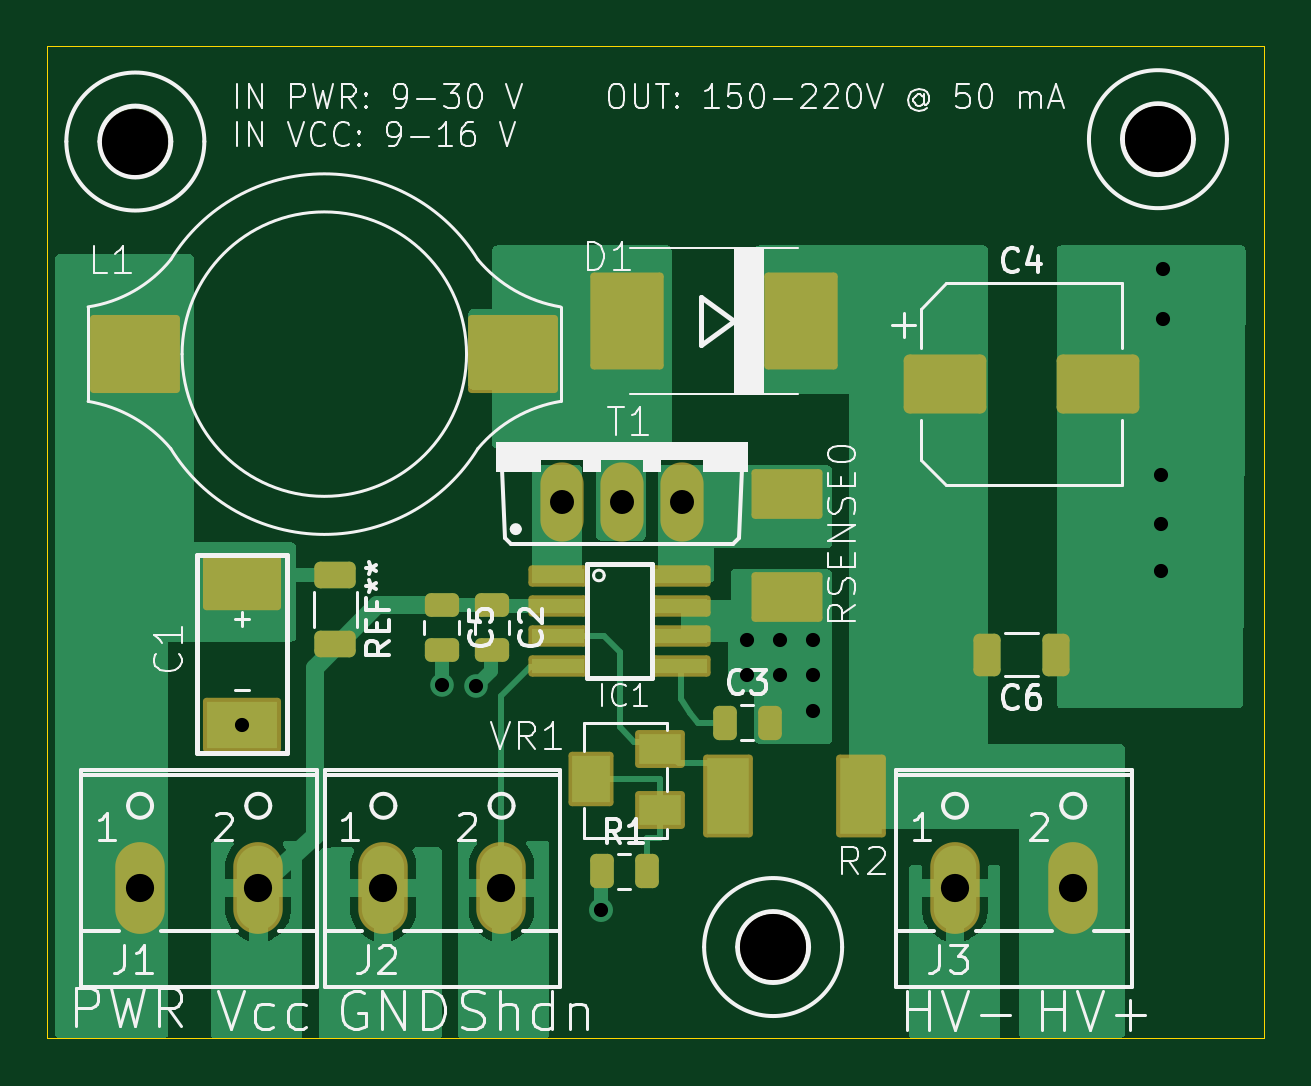
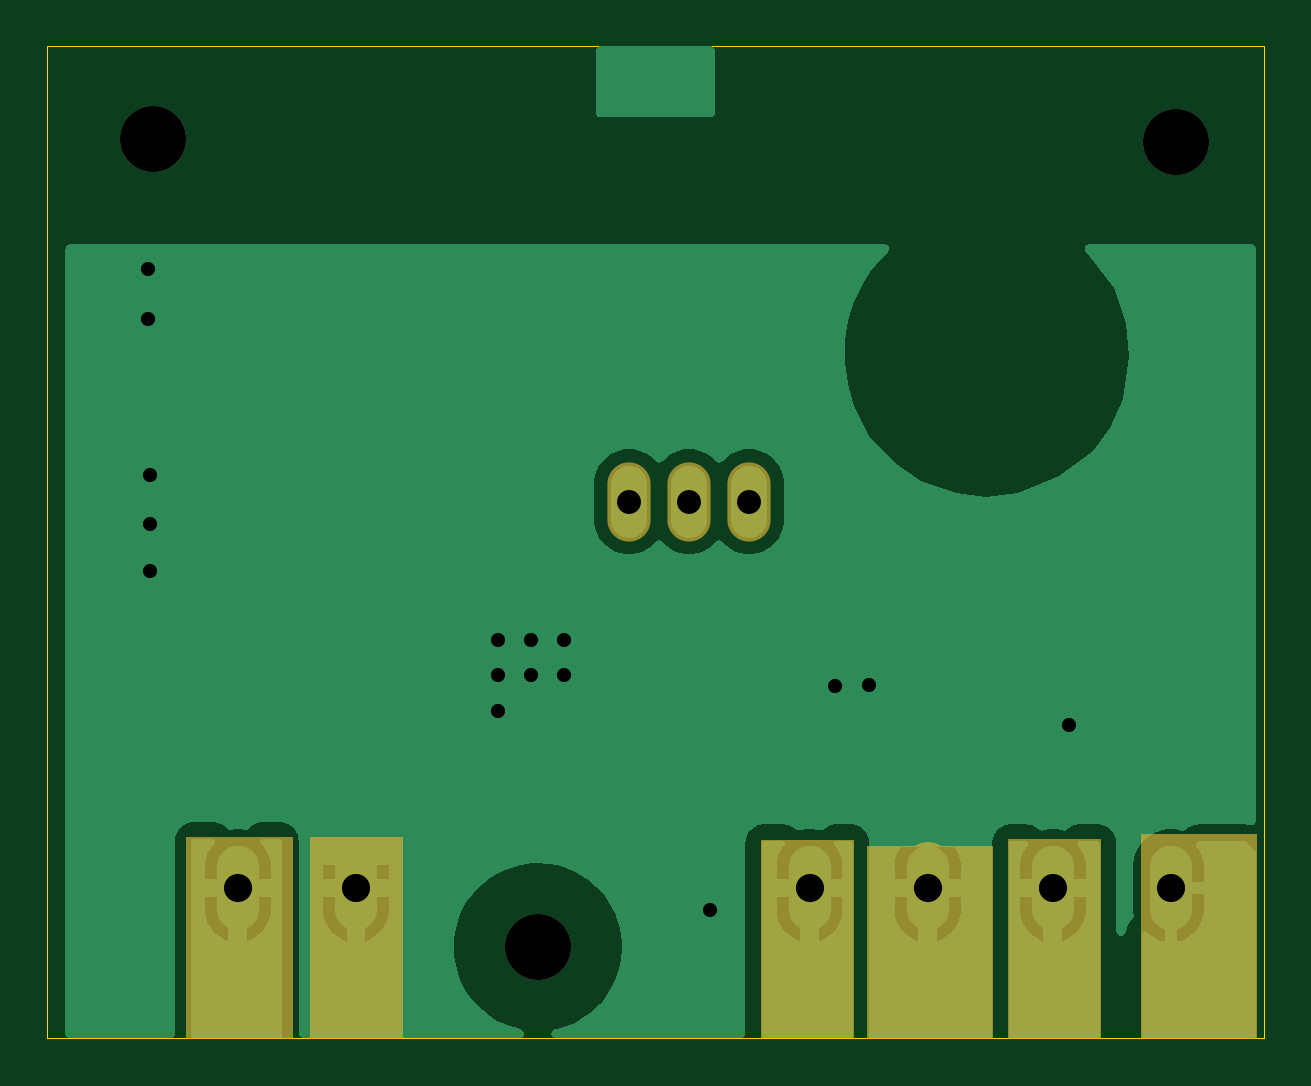
Circuit board: 8 layer files. Board 51.5 x 42.0 mm.
- bottom_copper: nixie_supply-B_Cu.gbr (33578 bytes)
- bottom_mask: nixie_supply-B_Mask.gbr (2661 bytes)
- outline: nixie_supply-Edge_Cuts.gbr (689 bytes)
- top_copper: nixie_supply-F_Cu.gbr (23298 bytes)
- top_mask: nixie_supply-F_Mask.gbr (4149 bytes)
- top_silk: nixie_supply-F_Silkscreen.gbr (60108 bytes)
- drill: nixie_supply-NPTH.drl (377 bytes)
- drill: nixie_supply-PTH.drl (822 bytes)

=== bottom_copper: nixie_supply-B_Cu.gbr (33578 bytes, source omitted) ===
=== bottom_mask: nixie_supply-B_Mask.gbr ===
%TF.GenerationSoftware,KiCad,Pcbnew,8.0.3*%
%TF.CreationDate,2024-09-06T18:55:24+02:00*%
%TF.ProjectId,nixie_supply,6e697869-655f-4737-9570-706c792e6b69,rev?*%
%TF.SameCoordinates,Original*%
%TF.FileFunction,Soldermask,Bot*%
%TF.FilePolarity,Negative*%
%FSLAX46Y46*%
G04 Gerber Fmt 4.6, Leading zero omitted, Abs format (unit mm)*
G04 Created by KiCad (PCBNEW 8.0.3) date 2024-09-06 18:55:24*
%MOMM*%
%LPD*%
G01*
G04 APERTURE LIST*
%ADD10C,0.100000*%
%ADD11O,2.095500X3.886200*%
%ADD12C,2.800000*%
%ADD13O,1.828800X3.352800*%
G04 APERTURE END LIST*
D10*
X163900000Y-117500000D02*
X168350000Y-117500000D01*
X168350000Y-126000000D01*
X163900000Y-126000000D01*
X163900000Y-117500000D01*
G36*
X163900000Y-117500000D02*
G01*
X168350000Y-117500000D01*
X168350000Y-126000000D01*
X163900000Y-126000000D01*
X163900000Y-117500000D01*
G37*
X159250000Y-117500000D02*
X163100000Y-117500000D01*
X163100000Y-126000000D01*
X159250000Y-126000000D01*
X159250000Y-117500000D01*
G36*
X159250000Y-117500000D02*
G01*
X163100000Y-117500000D01*
X163100000Y-126000000D01*
X159250000Y-126000000D01*
X159250000Y-117500000D01*
G37*
X140150000Y-117650000D02*
X144000000Y-117650000D01*
X144000000Y-125950000D01*
X140150000Y-125950000D01*
X140150000Y-117650000D01*
G36*
X140150000Y-117650000D02*
G01*
X144000000Y-117650000D01*
X144000000Y-125950000D01*
X140150000Y-125950000D01*
X140150000Y-117650000D01*
G37*
X134250000Y-117900000D02*
X139500000Y-117900000D01*
X139500000Y-126000000D01*
X134250000Y-126000000D01*
X134250000Y-117900000D01*
G36*
X134250000Y-117900000D02*
G01*
X139500000Y-117900000D01*
X139500000Y-126000000D01*
X134250000Y-126000000D01*
X134250000Y-117900000D01*
G37*
X129700000Y-117600000D02*
X133550000Y-117600000D01*
X133550000Y-126000000D01*
X129700000Y-126000000D01*
X129700000Y-117600000D01*
G36*
X129700000Y-117600000D02*
G01*
X133550000Y-117600000D01*
X133550000Y-126000000D01*
X129700000Y-126000000D01*
X129700000Y-117600000D01*
G37*
X123100000Y-117400000D02*
X127900000Y-117400000D01*
X127900000Y-126000000D01*
X123100000Y-126000000D01*
X123100000Y-117400000D01*
G36*
X123100000Y-117400000D02*
G01*
X127900000Y-117400000D01*
X127900000Y-126000000D01*
X123100000Y-126000000D01*
X123100000Y-117400000D01*
G37*
D11*
%TO.C,J3*%
X161181100Y-119633600D03*
X166181100Y-119633600D03*
%TD*%
%TO.C,J1*%
X126681100Y-119633600D03*
X131681100Y-119633600D03*
%TD*%
%TO.C,J2*%
X136981100Y-119633600D03*
X141981100Y-119633600D03*
%TD*%
D12*
%TO.C,U$4*%
X153481100Y-122133600D03*
%TD*%
D13*
%TO.C,T1*%
X147081100Y-103273600D03*
X144541100Y-103273600D03*
X149621100Y-103273600D03*
%TD*%
D12*
%TO.C,U$2*%
X126481100Y-88033600D03*
%TD*%
%TO.C,U$3*%
X169771100Y-87933600D03*
%TD*%
M02*

=== outline: nixie_supply-Edge_Cuts.gbr ===
%TF.GenerationSoftware,KiCad,Pcbnew,8.0.3*%
%TF.CreationDate,2024-09-06T18:55:24+02:00*%
%TF.ProjectId,nixie_supply,6e697869-655f-4737-9570-706c792e6b69,rev?*%
%TF.SameCoordinates,Original*%
%TF.FileFunction,Profile,NP*%
%FSLAX46Y46*%
G04 Gerber Fmt 4.6, Leading zero omitted, Abs format (unit mm)*
G04 Created by KiCad (PCBNEW 8.0.3) date 2024-09-06 18:55:24*
%MOMM*%
%LPD*%
G01*
G04 APERTURE LIST*
%TA.AperFunction,Profile*%
%ADD10C,0.050000*%
%TD*%
G04 APERTURE END LIST*
D10*
X174251100Y-84003600D02*
X122751100Y-84003600D01*
X174251100Y-126003600D02*
X174251100Y-84003600D01*
X122751100Y-126003600D02*
X174251100Y-126003600D01*
X122751100Y-84003600D02*
X122751100Y-126003600D01*
M02*

=== top_copper: nixie_supply-F_Cu.gbr (23298 bytes, source omitted) ===
=== top_mask: nixie_supply-F_Mask.gbr ===
%TF.GenerationSoftware,KiCad,Pcbnew,8.0.3*%
%TF.CreationDate,2024-09-06T18:55:24+02:00*%
%TF.ProjectId,nixie_supply,6e697869-655f-4737-9570-706c792e6b69,rev?*%
%TF.SameCoordinates,Original*%
%TF.FileFunction,Soldermask,Top*%
%TF.FilePolarity,Negative*%
%FSLAX46Y46*%
G04 Gerber Fmt 4.6, Leading zero omitted, Abs format (unit mm)*
G04 Created by KiCad (PCBNEW 8.0.3) date 2024-09-06 18:55:24*
%MOMM*%
%LPD*%
G01*
G04 APERTURE LIST*
G04 Aperture macros list*
%AMRoundRect*
0 Rectangle with rounded corners*
0 $1 Rounding radius*
0 $2 $3 $4 $5 $6 $7 $8 $9 X,Y pos of 4 corners*
0 Add a 4 corners polygon primitive as box body*
4,1,4,$2,$3,$4,$5,$6,$7,$8,$9,$2,$3,0*
0 Add four circle primitives for the rounded corners*
1,1,$1+$1,$2,$3*
1,1,$1+$1,$4,$5*
1,1,$1+$1,$6,$7*
1,1,$1+$1,$8,$9*
0 Add four rect primitives between the rounded corners*
20,1,$1+$1,$2,$3,$4,$5,0*
20,1,$1+$1,$4,$5,$6,$7,0*
20,1,$1+$1,$6,$7,$8,$9,0*
20,1,$1+$1,$8,$9,$2,$3,0*%
G04 Aperture macros list end*
%ADD10O,2.095500X3.886200*%
%ADD11RoundRect,0.152400X-1.500000X1.000000X-1.500000X-1.000000X1.500000X-1.000000X1.500000X1.000000X0*%
%ADD12RoundRect,0.152400X1.400000X1.900000X-1.400000X1.900000X-1.400000X-1.900000X1.400000X-1.900000X0*%
%ADD13RoundRect,0.152400X-1.750000X-1.500000X1.750000X-1.500000X1.750000X1.500000X-1.750000X1.500000X0*%
%ADD14RoundRect,0.250000X0.325000X0.650000X-0.325000X0.650000X-0.325000X-0.650000X0.325000X-0.650000X0*%
%ADD15RoundRect,0.250000X-0.475000X0.250000X-0.475000X-0.250000X0.475000X-0.250000X0.475000X0.250000X0*%
%ADD16C,2.800000*%
%ADD17O,1.828800X3.352800*%
%ADD18RoundRect,0.250000X-0.250000X-0.475000X0.250000X-0.475000X0.250000X0.475000X-0.250000X0.475000X0*%
%ADD19RoundRect,0.152400X1.350000X-0.900000X1.350000X0.900000X-1.350000X0.900000X-1.350000X-0.900000X0*%
%ADD20RoundRect,0.250000X-0.625000X0.312500X-0.625000X-0.312500X0.625000X-0.312500X0.625000X0.312500X0*%
%ADD21RoundRect,0.152400X-0.900000X-1.600000X0.900000X-1.600000X0.900000X1.600000X-0.900000X1.600000X0*%
%ADD22RoundRect,0.250000X-1.500000X-1.000000X1.500000X-1.000000X1.500000X1.000000X-1.500000X1.000000X0*%
%ADD23RoundRect,0.152400X-1.100000X0.300000X-1.100000X-0.300000X1.100000X-0.300000X1.100000X0.300000X0*%
%ADD24RoundRect,0.152400X-0.900000X-0.650000X0.900000X-0.650000X0.900000X0.650000X-0.900000X0.650000X0*%
%ADD25RoundRect,0.152400X-0.800000X-1.000000X0.800000X-1.000000X0.800000X1.000000X-0.800000X1.000000X0*%
G04 APERTURE END LIST*
D10*
%TO.C,J3*%
X161181100Y-119633600D03*
X166181100Y-119633600D03*
%TD*%
D11*
%TO.C,C1*%
X130981100Y-106733600D03*
X130981100Y-112733600D03*
%TD*%
D12*
%TO.C,D1*%
X147281100Y-95633600D03*
X154681100Y-95633600D03*
%TD*%
D13*
%TO.C,L1*%
X126481100Y-97033600D03*
X142481100Y-97033600D03*
%TD*%
D14*
%TO.C,C6*%
X165475000Y-109750000D03*
X162525000Y-109750000D03*
%TD*%
D15*
%TO.C,C5*%
X139450000Y-107650000D03*
X139450000Y-109550000D03*
%TD*%
D10*
%TO.C,J1*%
X126681100Y-119633600D03*
X131681100Y-119633600D03*
%TD*%
%TO.C,J2*%
X136981100Y-119633600D03*
X141981100Y-119633600D03*
%TD*%
D16*
%TO.C,U$4*%
X153481100Y-122133600D03*
%TD*%
D17*
%TO.C,T1*%
X147081100Y-103273600D03*
X144541100Y-103273600D03*
X149621100Y-103273600D03*
%TD*%
D18*
%TO.C,R1*%
X146231100Y-118933600D03*
X148131100Y-118933600D03*
%TD*%
D16*
%TO.C,U$2*%
X126481100Y-88033600D03*
%TD*%
D19*
%TO.C,RSENSE0*%
X154081100Y-107333600D03*
X154081100Y-102933600D03*
%TD*%
D20*
%TO.C,REF\u002A\u002A*%
X134950000Y-106387500D03*
X134950000Y-109312500D03*
%TD*%
D21*
%TO.C,R2*%
X151581100Y-115733600D03*
X157181100Y-115733600D03*
%TD*%
D22*
%TO.C,C4*%
X160750000Y-98300000D03*
X167250000Y-98300000D03*
%TD*%
D18*
%TO.C,C3*%
X151431100Y-112633600D03*
X153331100Y-112633600D03*
%TD*%
D23*
%TO.C,IC1*%
X144381100Y-106428600D03*
X144381100Y-107698600D03*
X144381100Y-108968600D03*
X144381100Y-110238600D03*
X149581100Y-110238600D03*
X149581100Y-108968600D03*
X149581100Y-107698600D03*
X149581100Y-106428600D03*
%TD*%
D24*
%TO.C,VR1*%
X148681100Y-116333600D03*
D25*
X145781100Y-115033600D03*
D24*
X148681100Y-113733600D03*
%TD*%
D16*
%TO.C,U$3*%
X169771100Y-87933600D03*
%TD*%
D15*
%TO.C,C2*%
X141581100Y-107650000D03*
X141581100Y-109550000D03*
%TD*%
M02*

=== top_silk: nixie_supply-F_Silkscreen.gbr (60108 bytes, source omitted) ===
=== drill: nixie_supply-NPTH.drl ===
M48
; DRILL file {KiCad 8.0.3} date 2024-09-06T18:54:17+0200
; FORMAT={-:-/ absolute / inch / decimal}
; #@! TF.CreationDate,2024-09-06T18:54:17+02:00
; #@! TF.GenerationSoftware,Kicad,Pcbnew,8.0.3
; #@! TF.FileFunction,NonPlated,1,2,NPTH
FMAT,2
INCH
; #@! TA.AperFunction,NonPlated,NPTH,ComponentDrill
T1C0.1102
%
G90
G05
T1
X4.9796Y-3.4659
X6.0426Y-4.8084
X6.6839Y-3.462
M30

=== drill: nixie_supply-PTH.drl ===
M48
; DRILL file {KiCad 8.0.3} date 2024-09-06T18:54:17+0200
; FORMAT={-:-/ absolute / inch / decimal}
; #@! TF.CreationDate,2024-09-06T18:54:17+02:00
; #@! TF.GenerationSoftware,Kicad,Pcbnew,8.0.3
; #@! TF.FileFunction,Plated,1,2,PTH
FMAT,2
INCH
; #@! TA.AperFunction,Plated,PTH,ViaDrill
T1C0.0236
; #@! TA.AperFunction,Plated,PTH,ComponentDrill
T2C0.0400
; #@! TA.AperFunction,Plated,PTH,ComponentDrill
T3C0.0470
%
G90
G05
T1
X5.1567Y-4.4383
X5.4902Y-4.372
X5.5472Y-4.374
X5.7559Y-4.7461
X5.9993Y-4.2966
X5.9993Y-4.3557
X6.0544Y-4.2966
X6.0544Y-4.3557
X6.1095Y-4.2966
X6.1095Y-4.3557
X6.1095Y-4.4147
X6.6882Y-4.021
X6.6882Y-4.1037
X6.6882Y-4.1824
X6.6922Y-3.6785
X6.6922Y-3.7612
T2
X5.6906Y-4.0659
X5.7906Y-4.0659
X5.8906Y-4.0659
T3
X4.9874Y-4.71
X5.1843Y-4.71
X5.393Y-4.71
X5.5898Y-4.71
X6.3457Y-4.71
X6.5426Y-4.71
M30

